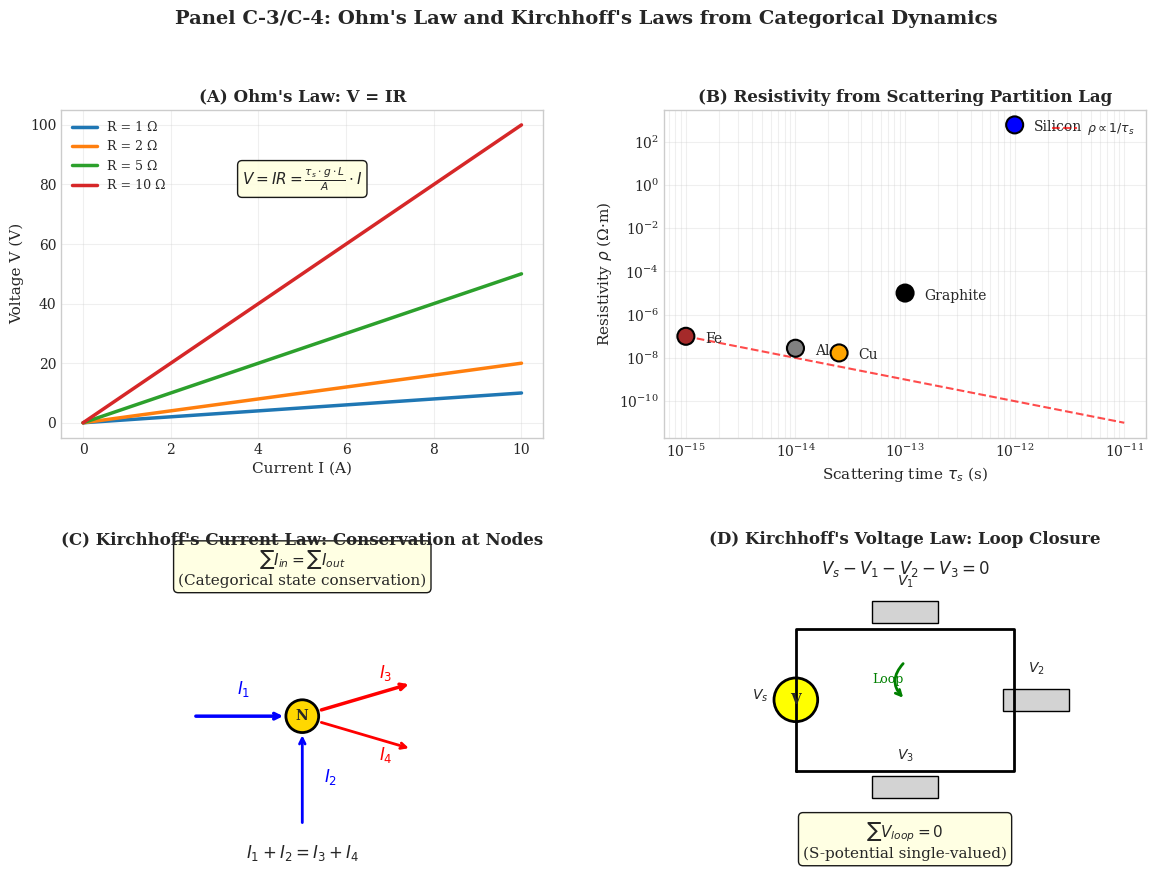

This chart was generated by the following Python code: (Note: this script raises an exception after producing the figure.)
#!/usr/bin/env python3
"""
Generate Panel C-3/C-4: Ohm's Law and Kirchhoff's Laws from S-Dynamics
"""

import numpy as np
import matplotlib.pyplot as plt
import matplotlib.gridspec as gridspec
from matplotlib.patches import Circle, Rectangle, FancyArrowPatch
from pathlib import Path

plt.style.use('seaborn-v0_8-whitegrid')
plt.rcParams['font.family'] = 'serif'
plt.rcParams['font.size'] = 10

def main():
    fig = plt.figure(figsize=(14, 10))
    gs = gridspec.GridSpec(2, 2, figure=fig, hspace=0.35, wspace=0.25)
    
    # Panel A: V = IR from S-Dynamics
    ax1 = fig.add_subplot(gs[0, 0])
    
    I = np.linspace(0, 10, 100)  # Current (A)
    R_values = [1, 2, 5, 10]  # Resistance (Ohm)
    
    for R in R_values:
        V = I * R
        ax1.plot(I, V, linewidth=2.5, label=f'R = {R} Ω')
    
    ax1.set_xlabel('Current I (A)', fontsize=11)
    ax1.set_ylabel('Voltage V (V)', fontsize=11)
    ax1.set_title("(A) Ohm's Law: V = IR", fontweight='bold')
    ax1.legend(loc='upper left', fontsize=9)
    ax1.grid(True, alpha=0.3)
    
    ax1.text(5, 80, r'$V = IR = \frac{\tau_s \cdot g \cdot L}{A} \cdot I$',
             fontsize=11, ha='center',
             bbox=dict(boxstyle='round', facecolor='lightyellow', alpha=0.9))
    
    # Panel B: Resistivity Formula
    ax2 = fig.add_subplot(gs[0, 1])
    
    # Different materials
    materials = ['Cu', 'Al', 'Fe', 'Graphite', 'Silicon']
    rho = [1.7e-8, 2.8e-8, 1e-7, 1e-5, 6e2]  # Ohm·m
    tau_s = [2.5e-14, 1e-14, 1e-15, 1e-13, 1e-12]  # scattering time (s)
    
    ax2.scatter(tau_s, rho, s=150, c=['orange', 'gray', 'brown', 'black', 'blue'],
                edgecolors='black', linewidth=1.5, zorder=5)
    
    for mat, ts, r in zip(materials, tau_s, rho):
        ax2.annotate(mat, xy=(ts, r), xytext=(ts*1.5, r*0.5), fontsize=10)
    
    ax2.set_xscale('log')
    ax2.set_yscale('log')
    ax2.set_xlabel(r'Scattering time $\tau_s$ (s)', fontsize=11)
    ax2.set_ylabel(r'Resistivity $\rho$ (Ω·m)', fontsize=11)
    ax2.set_title('(B) Resistivity from Scattering Partition Lag', fontweight='bold')
    ax2.grid(True, alpha=0.3, which='both')
    
    # Trend line (inverse relationship)
    tau_fit = np.logspace(-15, -11, 100)
    rho_fit = 1e-22 / tau_fit  # Proportionality
    ax2.plot(tau_fit, rho_fit, 'r--', linewidth=1.5, alpha=0.7, label=r'$\rho \propto 1/\tau_s$')
    ax2.legend(loc='upper right', fontsize=9)
    
    # Panel C: Kirchhoff's Current Law (KCL)
    ax3 = fig.add_subplot(gs[1, 0])
    ax3.set_xlim(-1, 3)
    ax3.set_ylim(-1, 2)
    ax3.set_aspect('equal')
    
    # Junction node
    ax3.add_patch(Circle((1, 0.5), 0.15, facecolor='gold', edgecolor='black', linewidth=2))
    ax3.text(1, 0.5, 'N', ha='center', va='center', fontsize=10, fontweight='bold')
    
    # Incoming currents
    ax3.annotate('', xy=(0.85, 0.5), xytext=(0, 0.5),
                arrowprops=dict(arrowstyle='->', color='blue', lw=2.5))
    ax3.text(0.4, 0.7, r'$I_1$', fontsize=12, color='blue')
    
    ax3.annotate('', xy=(1, 0.35), xytext=(1, -0.5),
                arrowprops=dict(arrowstyle='->', color='blue', lw=2))
    ax3.text(1.2, -0.1, r'$I_2$', fontsize=12, color='blue')
    
    # Outgoing currents
    ax3.annotate('', xy=(2, 0.8), xytext=(1.15, 0.55),
                arrowprops=dict(arrowstyle='->', color='red', lw=2.5))
    ax3.text(1.7, 0.85, r'$I_3$', fontsize=12, color='red')
    
    ax3.annotate('', xy=(2, 0.2), xytext=(1.15, 0.45),
                arrowprops=dict(arrowstyle='->', color='red', lw=2))
    ax3.text(1.7, 0.1, r'$I_4$', fontsize=12, color='red')
    
    # KCL equation
    ax3.text(1, 1.7, r'$\sum I_{in} = \sum I_{out}$' + '\n(Categorical state conservation)',
             ha='center', fontsize=11,
             bbox=dict(boxstyle='round', facecolor='lightyellow', alpha=0.9))
    
    ax3.text(1, -0.8, r'$I_1 + I_2 = I_3 + I_4$',
             ha='center', fontsize=12, fontweight='bold')
    
    ax3.set_title("(C) Kirchhoff's Current Law: Conservation at Nodes", fontweight='bold')
    ax3.axis('off')
    
    # Panel D: Kirchhoff's Voltage Law (KVL)
    ax4 = fig.add_subplot(gs[1, 1])
    ax4.set_xlim(-0.5, 3.5)
    ax4.set_ylim(-0.5, 2.5)
    ax4.set_aspect('equal')
    
    # Circuit loop
    loop_x = [0.5, 2.5, 2.5, 0.5, 0.5]
    loop_y = [0.5, 0.5, 1.8, 1.8, 0.5]
    ax4.plot(loop_x, loop_y, 'k-', linewidth=2)
    
    # Voltage source
    ax4.add_patch(Circle((0.5, 1.15), 0.2, facecolor='yellow', edgecolor='black', linewidth=2))
    ax4.text(0.5, 1.15, 'V', ha='center', va='center', fontsize=10, fontweight='bold')
    ax4.text(0.1, 1.15, r'$V_s$', fontsize=10)
    
    # Resistors
    for i, (x, y, label) in enumerate([
        (1.5, 1.95, r'$V_1$'),
        (2.7, 1.15, r'$V_2$'),
        (1.5, 0.35, r'$V_3$')
    ]):
        ax4.add_patch(Rectangle((x-0.3, y-0.1), 0.6, 0.2, 
                                facecolor='lightgray', edgecolor='black', linewidth=1))
        ax4.text(x, y + 0.25, label, ha='center', fontsize=10)
    
    # Loop direction
    ax4.annotate('', xy=(1.5, 1.15), xytext=(1.5, 1.5),
                arrowprops=dict(arrowstyle='->', color='green', lw=2,
                               connectionstyle='arc3,rad=0.5'))
    ax4.text(1.2, 1.3, 'Loop', fontsize=9, color='green')
    
    # KVL equation
    ax4.text(1.5, -0.3, r'$\sum V_{loop} = 0$' + '\n(S-potential single-valued)',
             ha='center', fontsize=11,
             bbox=dict(boxstyle='round', facecolor='lightyellow', alpha=0.9))
    
    ax4.text(1.5, 2.3, r'$V_s - V_1 - V_2 - V_3 = 0$',
             ha='center', fontsize=12, fontweight='bold')
    
    ax4.set_title("(D) Kirchhoff's Voltage Law: Loop Closure", fontweight='bold')
    ax4.axis('off')
    
    plt.suptitle("Panel C-3/C-4: Ohm's Law and Kirchhoff's Laws from Categorical Dynamics", 
                 fontsize=14, fontweight='bold', y=0.98)
    
    # Save
    output_dir = Path(__file__).parent.parent / 'figures'
    output_dir.mkdir(exist_ok=True)
    
    plt.savefig(output_dir / 'panel_ohm_kirchhoff.png', dpi=300, bbox_inches='tight',
                facecolor='white', edgecolor='none')
    plt.savefig(output_dir / 'panel_ohm_kirchhoff.pdf', bbox_inches='tight',
                facecolor='white', edgecolor='none')
    
    print(f"Saved: {output_dir / 'panel_ohm_kirchhoff.png'}")
    print(f"Saved: {output_dir / 'panel_ohm_kirchhoff.pdf'}")
    
    plt.close()

if __name__ == "__main__":
    main()
